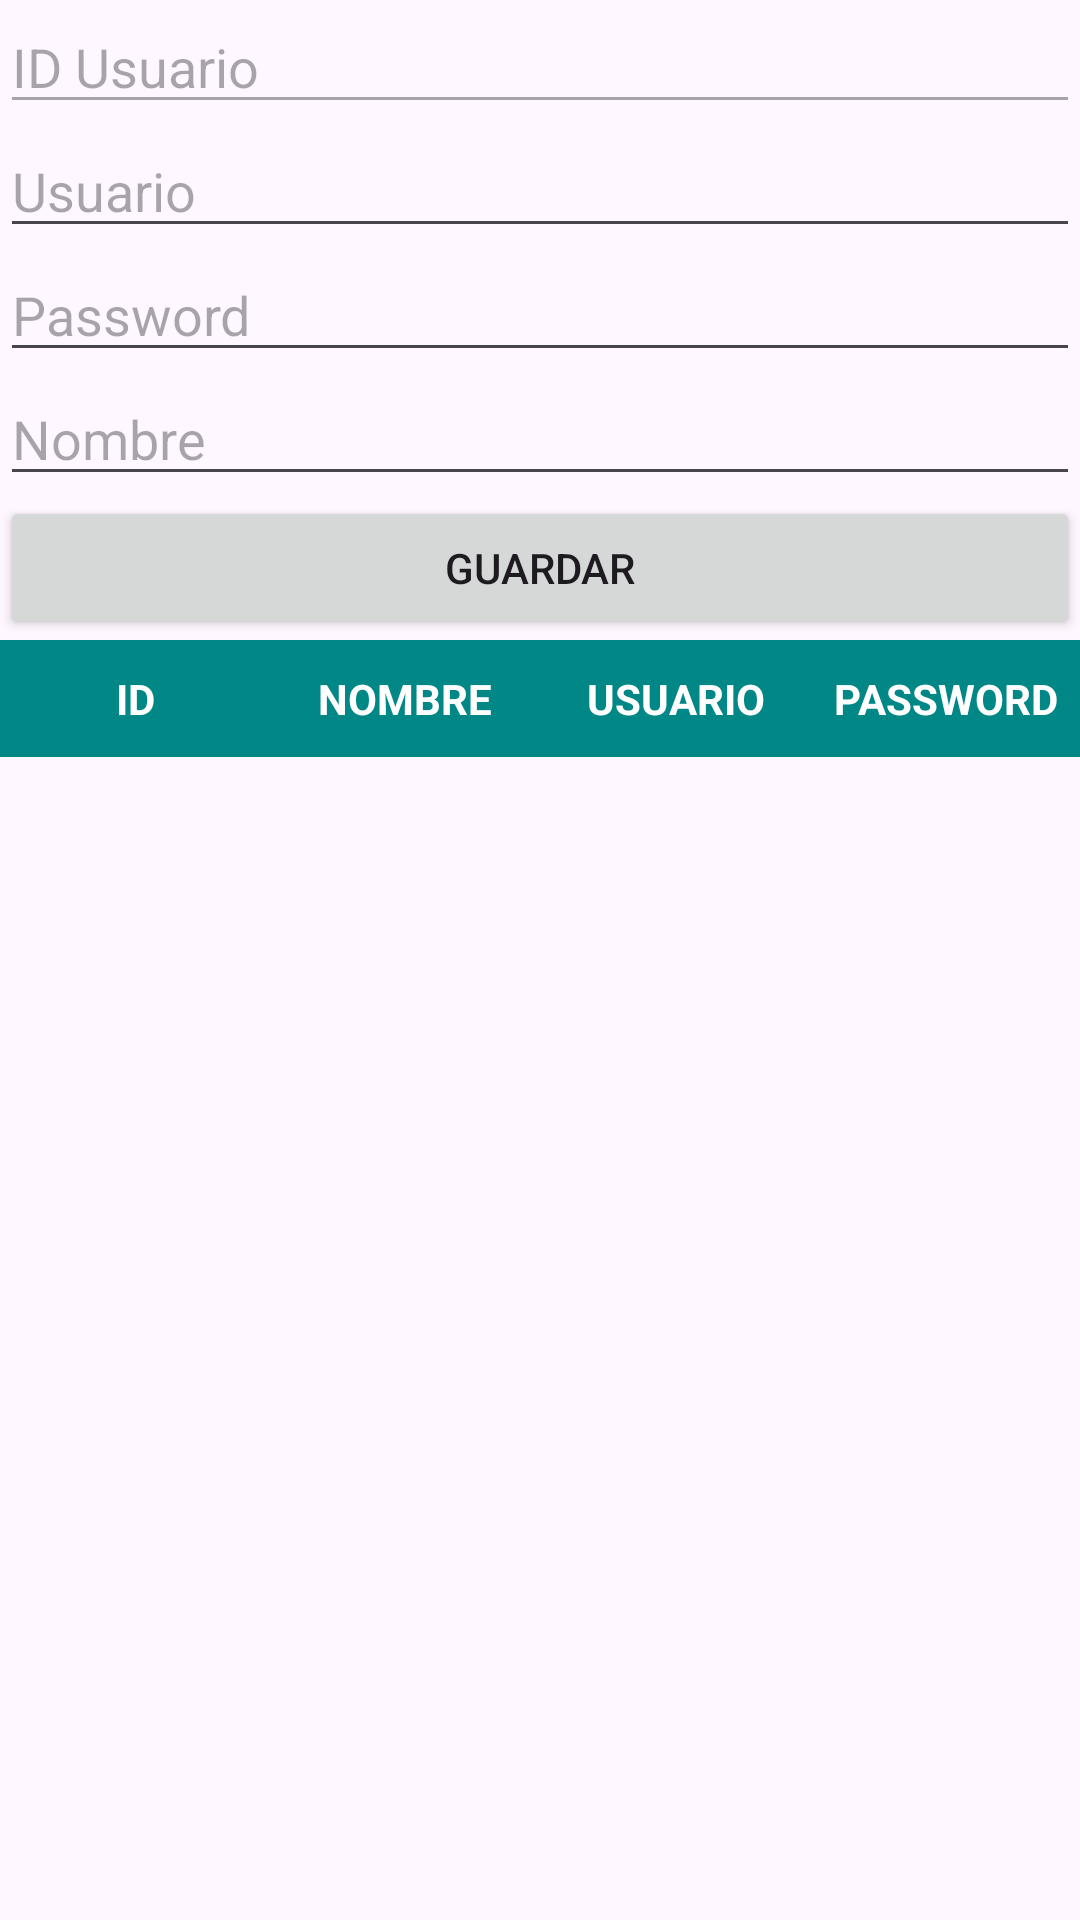

Write the Android layout XML for this screen, with the resource values it uses.
<!-- AndroidManifest.xml: application theme Theme.BaseDatosEjemplo -->
<!-- res/layout/activity_main.xml -->
<?xml version="1.0" encoding="utf-8"?>
<androidx.constraintlayout.widget.ConstraintLayout xmlns:android="http://schemas.android.com/apk/res/android"
    xmlns:app="http://schemas.android.com/apk/res-auto"
    xmlns:tools="http://schemas.android.com/tools"
    android:layout_width="match_parent"
    android:layout_height="match_parent"
    tools:context=".ui.MainActivity">


    <LinearLayout
        android:layout_width="match_parent"
        android:layout_height="match_parent"
        android:orientation="vertical">

        <EditText
            android:id="@+id/txtIdusuario"
            android:layout_width="match_parent"
            android:layout_height="wrap_content"
            android:ems="10"
            android:enabled="false"
            android:hint="ID Usuario"
            android:inputType="textPersonName" />

        <EditText
            android:id="@+id/txtUsuario1"
            android:layout_width="match_parent"
            android:layout_height="wrap_content"
            android:ems="10"
            android:hint="Usuario"
            android:inputType="textPersonName" />

        <EditText
            android:id="@+id/txtPassword1"
            android:layout_width="match_parent"
            android:layout_height="wrap_content"
            android:ems="10"
            android:hint="Password"
            android:inputType="textPassword" />

        <EditText
            android:id="@+id/txtNombre"
            android:layout_width="match_parent"
            android:layout_height="wrap_content"
            android:ems="10"
            android:hint="Nombre"
            android:inputType="textPersonName" />

        <Button
            android:id="@+id/btnAgregar"
            android:layout_width="match_parent"
            android:layout_height="wrap_content"
            android:text="Guardar" />


        <ProgressBar
            android:id="@+id/progressBar"
            android:layout_width="wrap_content"
            android:layout_height="wrap_content"
            android:layout_gravity="center_horizontal"
            android:layout_marginTop="8dp"
            android:visibility="gone" />

        <LinearLayout
            android:layout_width="match_parent"
            android:layout_height="wrap_content"
            android:background="@color/teal_700"
            android:orientation="horizontal">

            <TextView
                android:layout_width="match_parent"
                android:layout_height="wrap_content"
                android:layout_marginTop="10dp"
                android:layout_marginBottom="10dp"
                android:layout_weight="1"
                android:gravity="center_horizontal"
                android:text="ID"
                android:textColor="@color/white"
                android:textStyle="bold" />

            <TextView
                android:layout_width="match_parent"
                android:layout_height="wrap_content"
                android:layout_marginTop="10dp"
                android:layout_marginBottom="10dp"
                android:layout_weight="1"
                android:gravity="center_horizontal"
                android:text="NOMBRE"
                android:textColor="@color/white"
                android:textStyle="bold" />

            <TextView
                android:layout_width="match_parent"
                android:layout_height="wrap_content"
                android:layout_marginTop="10dp"
                android:layout_marginBottom="10dp"
                android:layout_weight="1"
                android:gravity="center_horizontal"
                android:text="USUARIO"
                android:textColor="@color/white"
                android:textStyle="bold" />

            <TextView
                android:layout_width="match_parent"
                android:layout_height="wrap_content"
                android:layout_alignWithParentIfMissing="false"
                android:layout_centerHorizontal="true"
                android:layout_centerVertical="true"
                android:layout_marginTop="10dp"
                android:layout_marginBottom="10dp"
                android:layout_weight="1"
                android:gravity="center_horizontal"
                android:text="PASSWORD"
                android:textColor="@color/white"
                android:textStyle="bold" />

        </LinearLayout>

        <androidx.recyclerview.widget.RecyclerView
            android:id="@+id/rec_usuario"
            android:layout_width="match_parent"
            android:layout_height="match_parent" />

    </LinearLayout>
</androidx.constraintlayout.widget.ConstraintLayout>
<!-- resources referenced by this layout -->
<resources>
  <style name="Theme.BaseDatosEjemplo" parent="Base.Theme.BaseDatosEjemplo" />
  <style name="Base.Theme.BaseDatosEjemplo" parent="Theme.Material3.DayNight.NoActionBar">
          
          
      </style>
  <!-- not gathered from this repository: default colours our renderer supplied (Android Studio template values) -->
  <color name="teal_700">#FF018786</color>
  <color name="white">#FFFFFFFF</color>
</resources>
